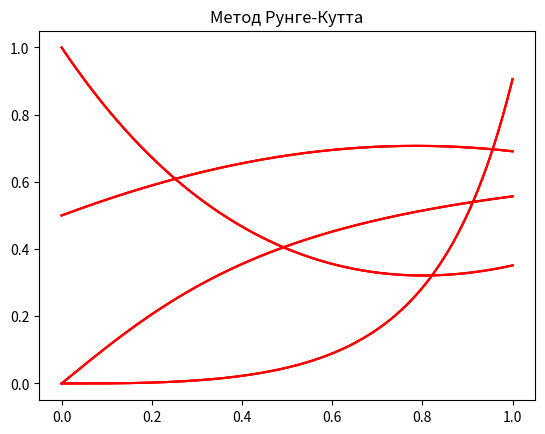

Reproduce this figure in Python.
import numpy as np
import matplotlib.pyplot as plt

def main():
    epsilon = 1e-3

    # task    
    k = 9; m = 2.0; a = 1.1
    func = lambda x, y: (a * (1 - y**2)) / ((1 + m) * x**2 + y**2 + 1)
    vals = (0, 0); 
    eiler_method(func, [0, 1], vals, epsilon)
    eiler_modified_method(func, [0, 1], vals, epsilon)
    runge_method(func, [0, 1], vals, epsilon)
    
    # tests
    print("Test 1: y' = x^2 - 2y")
    func = lambda x, y: x**2 - 2*y
    vals = (0, 1)
    eiler_method(func, [0, 1], vals, epsilon)
    eiler_modified_method(func, [0, 1], vals, epsilon)
    runge_method(func, [0, 1], vals, epsilon)
    
    print("Test 2: y' = 3x^2 + x^2 * exp(x^3)")
    func = lambda x, y: 3 * x**2 * y + x**2 * np.exp(x**3)
    vals = (0, 0)
    eiler_method(func, [0, 1], vals, epsilon)
    eiler_modified_method(func, [0, 1], vals, epsilon)
    runge_method(func, [0, 1], vals, epsilon)
    
    print("Test 3: y' = cos(x) - y")
    func = lambda x, y: np.cos(x) - y
    vals = 0, 0.5
    eiler_method(func, [0, 1], vals, epsilon)
    eiler_modified_method(func, [0, 1], vals, epsilon)
    runge_method(func, [0, 1], vals, epsilon)


def eiler_method(func_, _range_, init_v, accuracy):
    n = 2
    h = (_range_[1] - _range_[0]) / n
    points = [[init_v[0]], [init_v[1]]]
    eiler_points_append(func_, h, n, points)
    diff = accuracy * 4
    while accuracy < diff:
        points_temp = points.copy()
        n *= 2
        h /= 2
        points = [[init_v[0]], [init_v[1]]]
        eiler_points_append(func_, h, n, points)
        diff = get_derivative(func_, h, points_temp[1], points_temp[0])
    print("Метод Эйлера: ")
    print("Число отрезков:", n)
    print("Погрешность:", diff)
    plt.title("Метод Эйлера")
    plt.plot(points[0], points[1], color='red')
    plt.show()


def eiler_modified_method(func_, _range_, init_v, accuracy):
    n = 2
    h = (_range_[1] - _range_[0]) / n
    points = [[init_v[0]], [init_v[1]]]
    modified_euler_points_append(func_, h, n, points)
    diff = accuracy * 4
    while diff > accuracy:
        points_temp = points.copy()
        n *= 2
        h /= 2
        points = [[init_v[0]], [init_v[1]]]
        modified_euler_points_append(func_, h, n, points)
        diff = get_derivative(func_, h, points_temp[1], points_temp[0])
    print("Модифицированный метод Эйлера: ")
    print("Число отрезков:", n)
    print("Погрешность:", diff)
    plt.title("Модифицированный метод Эйлера")
    plt.plot(points[0], points[1], color='red')
    plt.show()


def eiler_points_append(func_, h, n, points):
    for i in range(int(n)):
        points[0].append(points[0][i] + h)
        points[1].append(points[1][i] + h * func_(points[0][i], points[1][i]))


def runge_method(func_, _range_, init_v, accuracy):
    n = 2
    h = (_range_[1] - _range_[0]) / n
    points = [[init_v[0]], [init_v[1]]]
    runge_points_append(func_, h, n, points)
    diff = accuracy * 4
    while diff > accuracy:
        points_temp = points.copy()
        n *= 2
        h /= 2
        points = [[init_v[0]], [init_v[1]]]
        runge_points_append(func_, h, n, points)
        diff = get_derivative(func_, h, points_temp[1], points_temp[0])
    print("Метод Рунге-Кутта: ")
    print("Число отрезков:", n)
    print("Погрешность:", diff)
    plt.title("Метод Рунге-Кутта")
    plt.plot(points[0], points[1], color='red')
    plt.show()


def runge_points_append(func_, h, n, points):
    for i in range(int(n)):
        points[0].append(points[0][i] + h)
        tmp = []
        tmp.append(h * func_(points[0][i], points[1][i]))
        tmp.append(h * func_(points[0][i] + h / 2, points[1][i] + tmp[0] / 2))
        tmp.append(h * func_(points[0][i] + h / 2, points[1][i] + tmp[1] / 2))
        tmp.append(h * func_(points[0][i] + h, points[1][i] + tmp[2]))
        points[1].append(points[1][i] + (1 / 6) * (tmp[0] + tmp[3] + 2 * (tmp[1] + tmp[2])))


def modified_euler_points_append(func_, h, n, points):
    for i in range(int(n)):
        points[0].append(points[0][i] + h)
        points[1].append(points[1][i] +
                         h * func_(points[0][i] +
                                   h / 2, points[1][i] +
                                   (h / 2) * func_(points[0][i], points[1][i])))

def get_derivative(f, h, old_data_y, old_data_x):
    size = len(old_data_y)
    d_y = abs(np.array([old_data_y[i] - (old_data_y[i] + h * f(old_data_x[i], old_data_y[i])) for i in range(1, size)]))
    return d_y.max()

if __name__ == "__main__":
    main()
